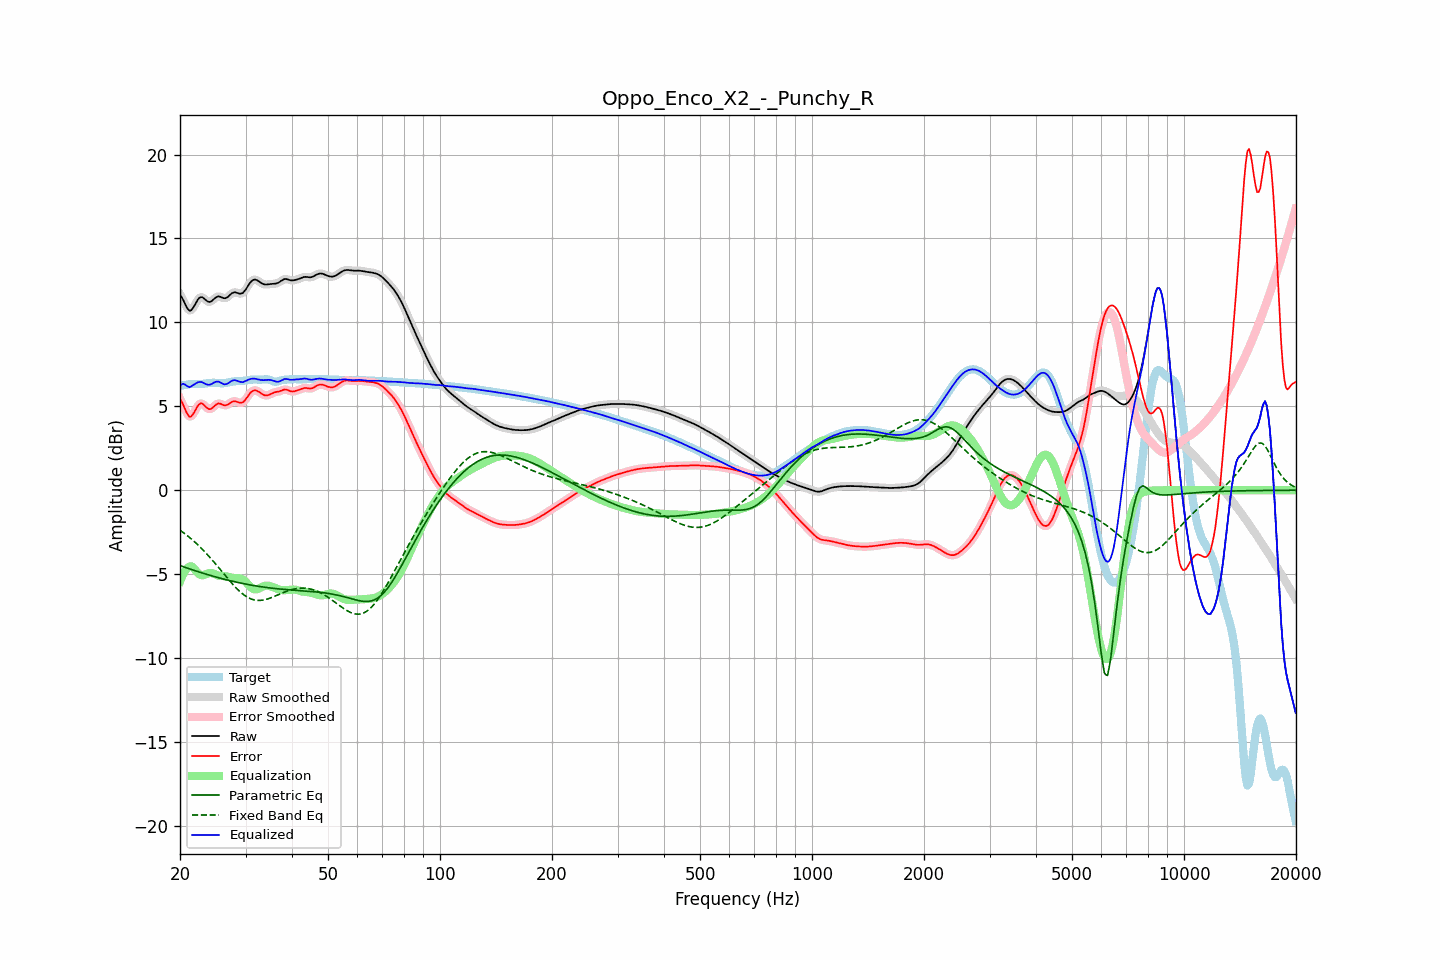

Data behind this chart, as committed beside it:
frequency, raw, error, smoothed, error_smoothed, equalization, parametric_eq, fixed_band_eq, equalized_raw, equalized_smoothed, target
20.00, 11.65, 5.44, 11.68, 5.47, -5.44, -4.49, -2.38, 6.22, 6.24, 6.22
20.20, 11.51, 5.28, 11.49, 5.25, -5.20, -4.52, -2.45, 6.31, 6.29, 6.23
20.40, 11.34, 5.09, 11.30, 5.05, -5.00, -4.56, -2.52, 6.34, 6.31, 6.25
20.61, 11.13, 4.86, 11.13, 4.86, -4.83, -4.59, -2.59, 6.30, 6.30, 6.27
20.81, 10.93, 4.64, 10.93, 4.65, -4.70, -4.62, -2.67, 6.23, 6.23, 6.29
21.02, 10.78, 4.48, 10.78, 4.48, -4.61, -4.66, -2.74, 6.17, 6.17, 6.30
21.23, 10.69, 4.37, 10.71, 4.40, -4.55, -4.69, -2.82, 6.14, 6.16, 6.32
21.44, 10.72, 4.40, 10.73, 4.41, -4.53, -4.72, -2.90, 6.19, 6.20, 6.32
21.66, 10.85, 4.52, 10.84, 4.51, -4.59, -4.75, -2.98, 6.26, 6.25, 6.33
21.87, 11.00, 4.67, 11.00, 4.67, -4.69, -4.78, -3.07, 6.31, 6.31, 6.33
22.09, 11.18, 4.85, 11.18, 4.85, -4.80, -4.81, -3.15, 6.37, 6.37, 6.33
22.31, 11.34, 5.02, 11.34, 5.01, -4.92, -4.84, -3.25, 6.43, 6.42, 6.33
22.54, 11.46, 5.13, 11.45, 5.12, -5.01, -4.88, -3.34, 6.45, 6.44, 6.33
22.76, 11.51, 5.18, 11.50, 5.17, -5.06, -4.91, -3.43, 6.45, 6.44, 6.33
22.99, 11.49, 5.16, 11.48, 5.15, -5.07, -4.94, -3.53, 6.43, 6.42, 6.34
23.22, 11.42, 5.07, 11.42, 5.07, -5.05, -4.96, -3.63, 6.37, 6.38, 6.35
23.45, 11.33, 4.97, 11.34, 4.98, -5.01, -4.99, -3.73, 6.33, 6.33, 6.36
23.69, 11.26, 4.89, 11.26, 4.89, -4.97, -5.02, -3.83, 6.29, 6.30, 6.37
23.92, 11.22, 4.83, 11.22, 4.84, -4.94, -5.05, -3.94, 6.28, 6.29, 6.39
24.16, 11.23, 4.83, 11.24, 4.84, -4.93, -5.08, -4.04, 6.30, 6.31, 6.40
24.40, 11.29, 4.89, 11.30, 4.89, -4.95, -5.11, -4.15, 6.35, 6.35, 6.40
24.65, 11.38, 4.98, 11.38, 4.98, -4.98, -5.13, -4.26, 6.41, 6.40, 6.40
24.89, 11.47, 5.07, 11.46, 5.07, -5.02, -5.16, -4.38, 6.45, 6.45, 6.40
25.14, 11.52, 5.13, 11.52, 5.13, -5.06, -5.19, -4.49, 6.47, 6.47, 6.39
25.39, 11.56, 5.17, 11.54, 5.16, -5.09, -5.22, -4.61, 6.47, 6.46, 6.38
25.65, 11.53, 5.15, 11.53, 5.15, -5.10, -5.24, -4.72, 6.42, 6.42, 6.37
25.91, 11.49, 5.12, 11.49, 5.12, -5.11, -5.27, -4.84, 6.37, 6.37, 6.37
26.16, 11.44, 5.07, 11.45, 5.08, -5.12, -5.29, -4.95, 6.32, 6.33, 6.37
26.43, 11.43, 5.05, 11.44, 5.06, -5.13, -5.32, -5.07, 6.31, 6.32, 6.38
26.69, 11.47, 5.07, 11.47, 5.08, -5.14, -5.34, -5.18, 6.33, 6.33, 6.40
26.96, 11.53, 5.12, 11.54, 5.12, -5.16, -5.36, -5.30, 6.38, 6.38, 6.42
27.23, 11.63, 5.18, 11.63, 5.18, -5.18, -5.39, -5.41, 6.44, 6.44, 6.44
27.50, 11.71, 5.25, 11.71, 5.25, -5.21, -5.41, -5.52, 6.51, 6.50, 6.46
27.77, 11.77, 5.29, 11.77, 5.29, -5.22, -5.43, -5.63, 6.55, 6.54, 6.48
28.05, 11.80, 5.31, 11.79, 5.30, -5.24, -5.46, -5.73, 6.56, 6.55, 6.49
28.33, 11.77, 5.28, 11.77, 5.28, -5.24, -5.48, -5.83, 6.53, 6.53, 6.49
28.62, 11.75, 5.25, 11.75, 5.25, -5.24, -5.50, -5.93, 6.51, 6.50, 6.50
28.90, 11.71, 5.21, 11.72, 5.21, -5.25, -5.52, -6.02, 6.46, 6.47, 6.50
29.19, 11.72, 5.21, 11.72, 5.21, -5.27, -5.54, -6.10, 6.45, 6.45, 6.51
29.48, 11.75, 5.23, 11.76, 5.24, -5.31, -5.56, -6.18, 6.43, 6.45, 6.52
29.78, 11.85, 5.32, 11.85, 5.32, -5.38, -5.58, -6.25, 6.47, 6.47, 6.53
30.08, 11.97, 5.43, 11.98, 5.43, -5.47, -5.60, -6.32, 6.50, 6.51, 6.54
30.38, 12.13, 5.57, 12.13, 5.57, -5.57, -5.62, -6.38, 6.56, 6.56, 6.56
30.68, 12.28, 5.71, 12.28, 5.70, -5.68, -5.63, -6.43, 6.60, 6.60, 6.57
30.99, 12.41, 5.82, 12.41, 5.82, -5.78, -5.65, -6.47, 6.63, 6.63, 6.58
31.30, 12.50, 5.91, 12.50, 5.90, -5.85, -5.67, -6.50, 6.65, 6.65, 6.59
31.61, 12.54, 5.95, 12.54, 5.95, -5.90, -5.68, -6.53, 6.65, 6.64, 6.60
31.93, 12.55, 5.95, 12.54, 5.95, -5.91, -5.70, -6.55, 6.64, 6.63, 6.59
32.24, 12.51, 5.92, 12.51, 5.92, -5.90, -5.72, -6.56, 6.61, 6.61, 6.59
32.57, 12.45, 5.87, 12.45, 5.86, -5.86, -5.73, -6.57, 6.59, 6.59, 6.58
32.89, 12.38, 5.80, 12.38, 5.80, -5.81, -5.74, -6.56, 6.57, 6.57, 6.58
33.22, 12.32, 5.73, 12.32, 5.73, -5.76, -5.76, -6.55, 6.56, 6.56, 6.59
33.55, 12.27, 5.68, 12.28, 5.68, -5.72, -5.77, -6.54, 6.56, 6.56, 6.60
33.89, 12.26, 5.65, 12.26, 5.65, -5.69, -5.79, -6.52, 6.56, 6.57, 6.61
34.23, 12.26, 5.65, 12.26, 5.65, -5.68, -5.80, -6.49, 6.57, 6.57, 6.61
34.57, 12.27, 5.67, 12.27, 5.67, -5.69, -5.81, -6.46, 6.58, 6.58, 6.60
34.92, 12.28, 5.71, 12.28, 5.71, -5.71, -5.82, -6.43, 6.57, 6.57, 6.57
35.27, 12.29, 5.76, 12.29, 5.76, -5.74, -5.83, -6.39, 6.55, 6.55, 6.53
35.62, 12.30, 5.81, 12.30, 5.80, -5.78, -5.84, -6.35, 6.52, 6.52, 6.49
35.97, 12.30, 5.84, 12.31, 5.84, -5.82, -5.86, -6.31, 6.49, 6.49, 6.46
... 635 more rows
